Image classification data set "industrial_defects" (Shrexshth/GARUDA on GitHub). Class labels (5): crack, hole, normal, rust, scratch.

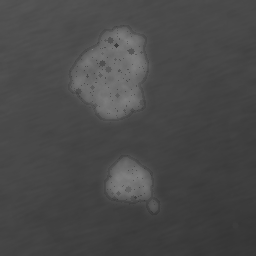
Label: rust

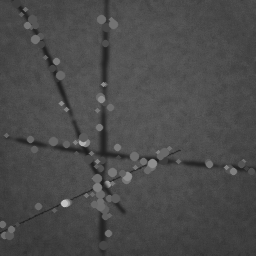
Label: scratch

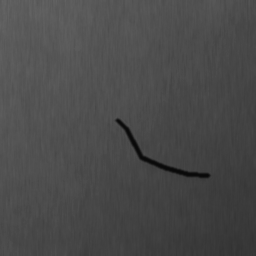
Label: crack

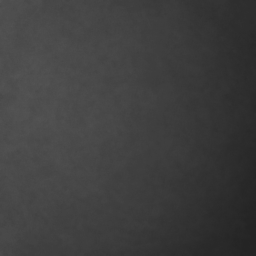
Label: normal

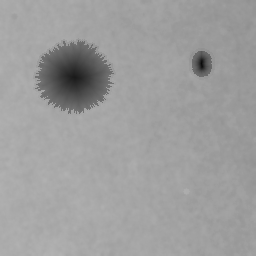
Label: hole

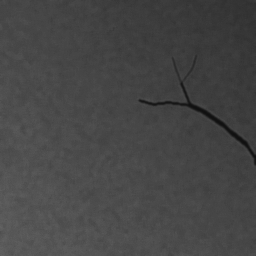
Label: crack
